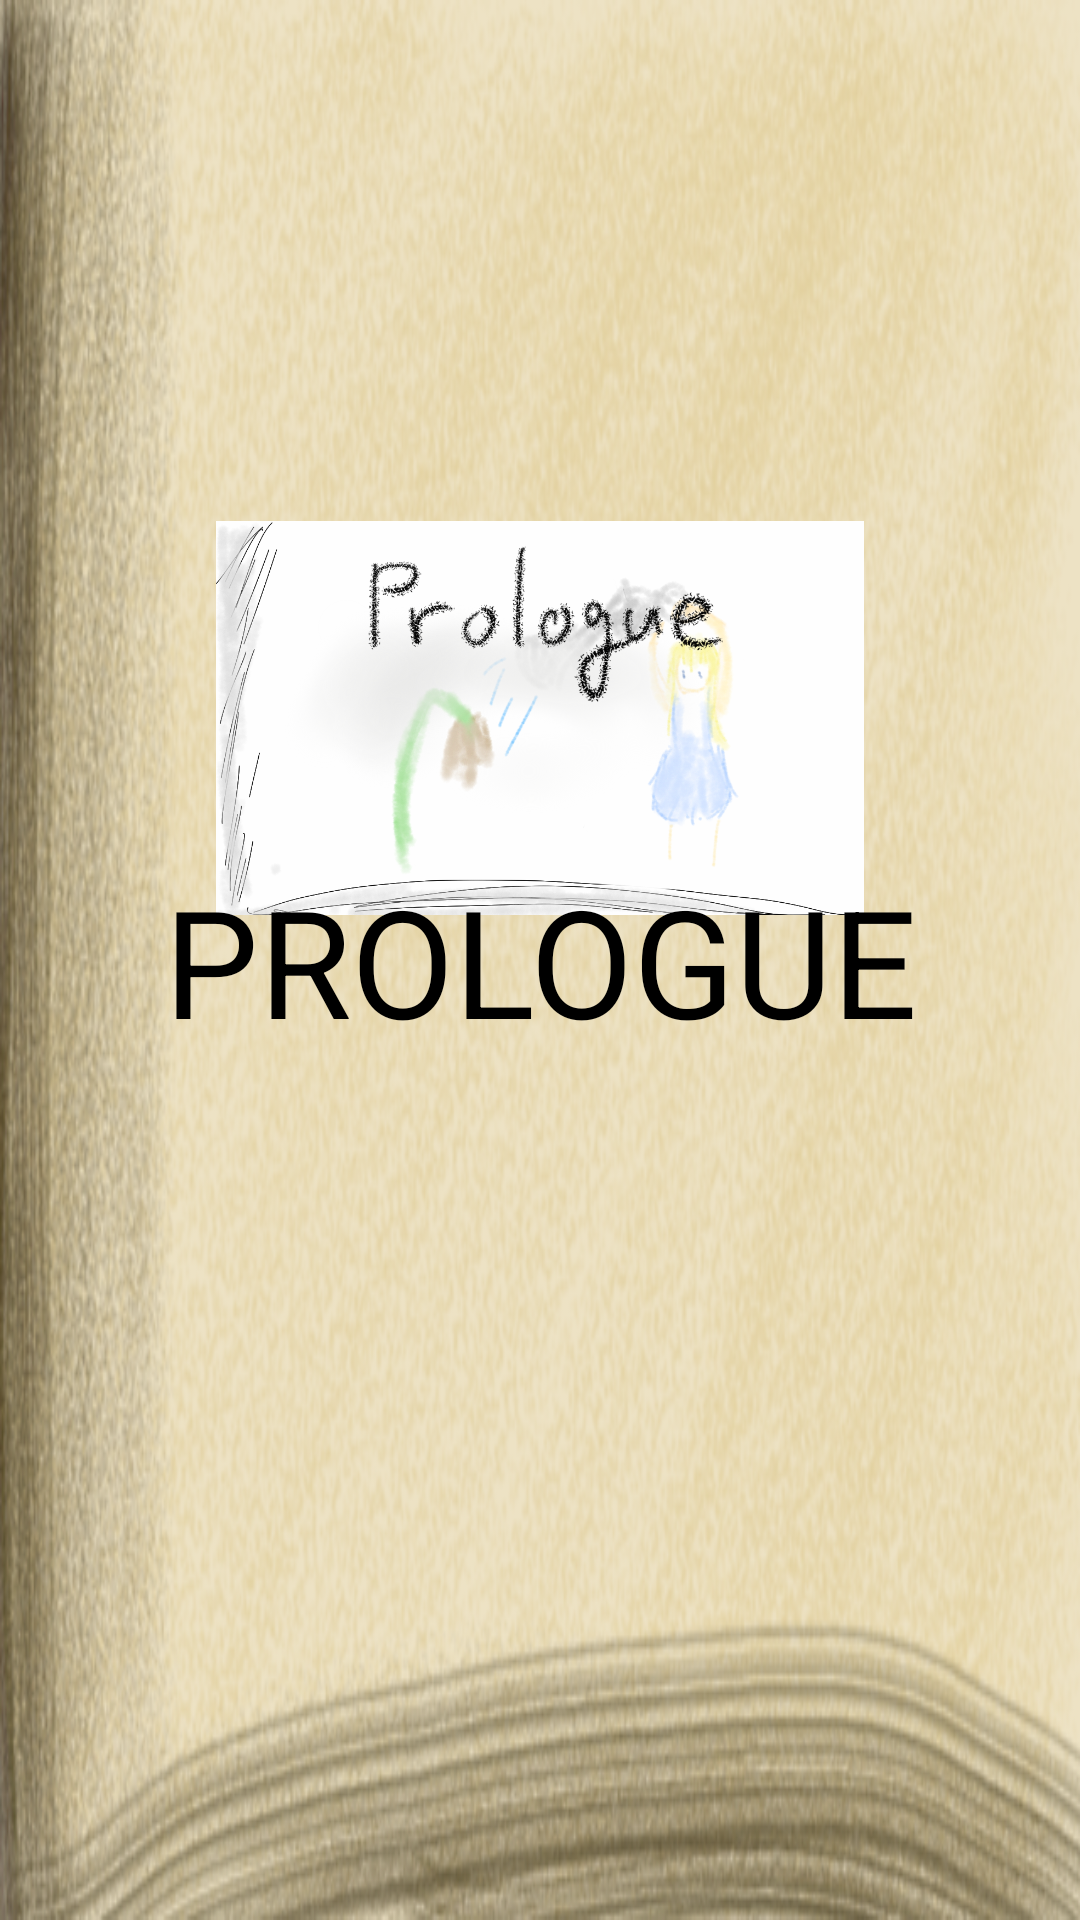

Here is an Android app screen rendered from its layout file. Give the layout XML and the strings, colors and styles it references.
<!-- AndroidManifest.xml: fallback theme Theme.MaterialComponents.DayNight.NoActionBar -->
<!-- res/layout/prologue_page.xml -->
<?xml version="1.0" encoding="utf-8"?>
<RelativeLayout xmlns:android="http://schemas.android.com/apk/res/android"
              android:orientation="vertical"
              android:layout_width="match_parent"
              android:layout_height="match_parent">
    <ImageView android:layout_width="match_parent" android:layout_height="match_parent"
            android:id="@+id/prologue_page"
            android:src="@drawable/bookpage"
            android:focusable="true"
            android:scaleType="fitXY"/>
    <ImageView android:layout_width="fill_parent" android:layout_height="wrap_content"
               android:id="@+id/prologue_thumbnail"
               android:src="@drawable/prologue_base"
               android:focusable="true"
               android:scaleX="0.6"
               android:scaleY="0.6"
               android:alpha="150"

            />
    <TextView android:layout_width="match_parent" android:layout_height="match_parent"
            android:layout_gravity="center"
            android:textSize="50sp"
            android:text="PROLOGUE"

              android:layout_alignParentEnd="false" android:layout_alignParentStart="false"
              android:layout_alignParentBottom="false" android:layout_alignParentRight="false"
              android:layout_alignParentLeft="false" android:layout_alignWithParentIfMissing="false"
              android:gravity="center" android:textColor="#000000"/>

</RelativeLayout>
<!-- resources referenced by this layout -->
<resources>
  <!-- drawable bookpage: png bitmap (drawable, 379530 bytes) -->
  <!-- drawable prologue_base: png bitmap (drawable-hdpi, 436071 bytes) -->
</resources>
